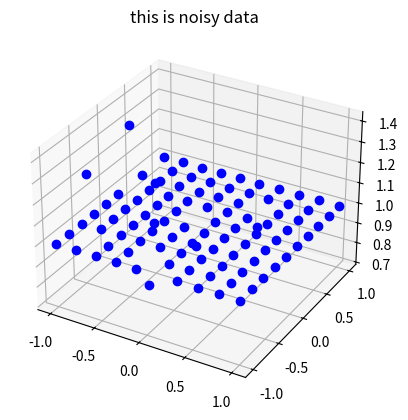
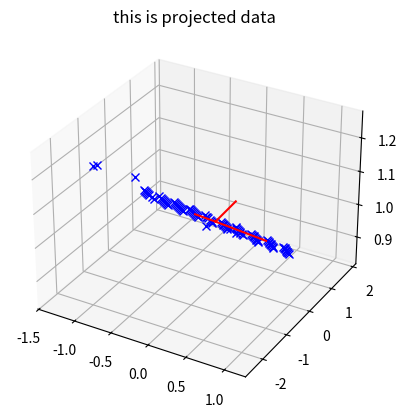
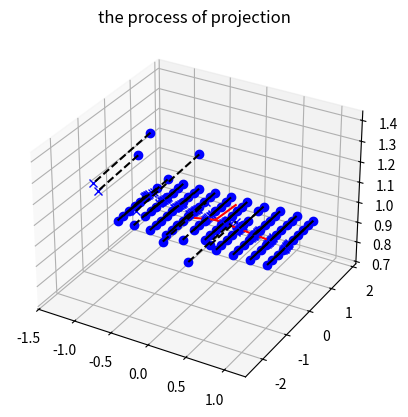

Python code for these plots, in order:
"""
pca 主成分分析

方法：
    pca

更新：
    main演示了pca的整个过程
    封装成pca方法

    在pcaTest中对数据初始化，采用均匀分布，正态分布，
    得到的结果令人疑惑，应探究“主成分”的具体意义
"""
import matplotlib.pyplot as plt
import numpy as np
from scipy.io import loadmat


def pcaTest2():
    x = loadmat('ex7data1.mat')['X'].T
    result = pca(x, 1)
    xp = result['x_pj']
    plt.plot(x[0],x[1],'bo')
    plt.plot(xp[0],xp[1],'bx')
    plt.show()


def pcaTest():
    # confused result
    sample_num = 10
    data_len = sample_num ** 2
    x = y = np.linspace(-1, 1, sample_num)
    x, y = np.meshgrid(x, y)
    x, y = x.flatten(), y.flatten()
    z = np.ones(shape=x.shape)
    noise_num = 10
    noise = np.random.randint(0, data_len, noise_num)
    noise_peak = 0.5
    z[noise] += (2 * np.random.rand(noise_num) - 1) * noise_peak
    plt.ion()
    ax = plt.axes(projection='3d')
    xx = np.asarray([x,y,z])
    ax.plot(x, y, z, 'bo')
    # plt.axis('equal')
    plt.title('this is noisy data')
    # plt.pause(2)

    result = pca(np.asarray([x, y, z]), 2)
    xp, mu, egv = result['x_pj'], result['mu'], result['egv']
    plt.figure()
    ax = plt.axes(projection='3d')
    ax.plot(xp[0], xp[1], xp[2], 'bx')
    for i in range(3):
        drawline(mu, mu + egv[:, [i]], ax=ax,type='-r')
    plt.title('this is projected data')

    plt.figure()
    ax = plt.axes(projection='3d')
    ax.plot(xp[0], xp[1], xp[2], 'bx')
    for i in range(3):
        drawline(mu, mu + egv[:, [i]], ax=ax,type='-r')
    ax.plot(x,y,z,'bo')
    for i in range(data_len):
        drawline(xx[:,[i]],xp[:,[i]],ax=ax,type='--k')
    plt.title('the process of projection')
    plt.ioff()
    plt.show()

def pcapred(x,u_r,mu,var):
    x_norm = x - mu
    x_norm = x_norm / var
    xn_r = u_r.T @ x_norm
    x_pj = u_r @ xn_r * var + mu
    return xn_r, x_pj

def pca(x, k):
    """
    :param x:
    :param k:
    :return: result = {
        'xn_r':xn_r,
        'x_pj':x_pj,
        'mu':mu,
        'u':un * s.reshape((un.shape[1], 1)) * var,
        'u_r':u_r
    }
    """
    mu = np.mean(x, axis=1, keepdims=True)
    x_norm = x - mu
    var = np.std(x_norm, axis=1, keepdims=True)
    var[var==0]=1e-10
    x_norm = x_norm / var
    m = x_norm.shape[1]
    covar = x_norm @ x_norm.T / m
    un, s, v = np.linalg.svd(covar)
    u_r = un[:, 0:k]
    u_r = u_r * ((2 * (u_r[-1, :] >= 0)) - 1)
    xn_r = u_r.T @ x_norm
    x_pj = u_r @ xn_r * var + mu
    result = {
        'xn_r':xn_r, # normalized reduced data
        'x_pj':x_pj, # recovered data
        'u_r': u_r,
        'mu':mu,
        'egv':un * s.reshape((un.shape[1], 1)) * var,
        'var':var
    }
    return result


def drawline(x1, x2, ax=plt, type='b'):
    if x1.shape[0] == 2:
        ax.plot([x1[0], x2[0]], [x1[1], x2[1]],type)
    elif x1.shape[0] == 3:
        points = np.hstack([x1,x2])
        ax.plot(points[0,:],
                points[1,:],
                points[2,:],type)


def main():
    step = 2
    x = loadmat('ex7data1.mat')['X'].T
    plt.ion()
    plt.plot(x[0], x[1], 'bo')
    plt.axis('equal')
    plt.xlim([0.5, 6.5])
    plt.ylim([2, 8])
    plt.xlabel('this is our raw data.')
    plt.pause(step)

    # normalize
    mu = np.mean(x, axis=1, keepdims=True)
    x_norm = x - mu
    var = np.std(x_norm, axis=1, keepdims=True)
    x_norm = x_norm / var
    plt.clf()
    plt.plot(x_norm[0], x_norm[1], 'bo')
    plt.axis('equal')
    plt.xlabel('normalized data is :')
    plt.pause(step)

    # svd
    m = x_norm.shape[1]
    covar = x_norm @ x_norm.T / m
    u, s, v = np.linalg.svd(covar)
    drawline(mu * 0, s[0] * u[:, [0]])
    drawline(mu * 0, s[1] * u[:, [1]])
    plt.xlabel('then show eigenvector on it')
    plt.pause(step)

    k = 1
    u_r = u[:, 0:k]
    u_r = u_r * ((2 * u_r[1, :] >= 0) - 1)
    x_r = u_r.T @ x_norm
    plt.clf()
    plt.plot(x_r, np.zeros(x_r.shape), 'bx')
    plt.xlabel('reduced dimension of x')
    plt.pause(step)

    x_pj = u_r @ x_r
    plt.clf()
    plt.plot(x_norm[0], x_norm[1], 'bo')
    plt.plot(x_pj[0], x_pj[1], 'bx')
    plt.axis('equal')
    plt.xlabel('recovery of x projected')
    plt.ioff()
    plt.show()


if __name__ == '__main__':
    pcaTest()
